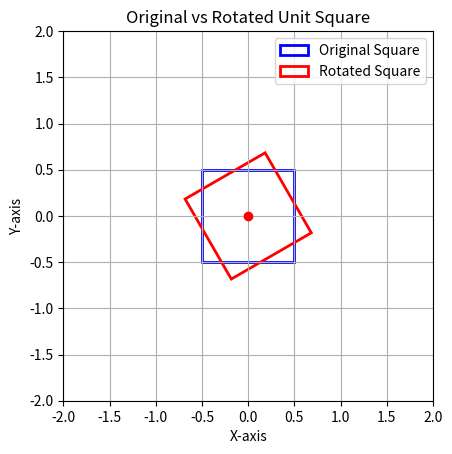

The matplotlib source for this figure:

import math
import matplotlib.pyplot as plt
from matplotlib.patches import Polygon


# Function to calculate square corners
def get_square_corner(x, y, size):
    half = size / 2

    corners = [
        (x - half, y - half),  # Bottom-left
        (x + half, y - half),  # Bottom-right
        (x + half, y + half),  # Top-right
        (x - half, y + half)   # Top-left
    ]

    return corners


# Function to rotate square
def rotate_square(corners, angle):

    rotated_corners = []

    # Convert degrees into radians
    angle = math.radians(angle)

    cos_a = math.cos(angle)
    sin_a = math.sin(angle)

    # Rotate all four corners
    for x, y in corners:

        new_x = x * cos_a - y * sin_a
        new_y = x * sin_a + y * cos_a

        rotated_corners.append((new_x, new_y))

    return rotated_corners


# Create a unit square
corners = get_square_corner(0, 0, 1)


# Rotate the square by 30 degrees
rotated_corners = rotate_square(corners, 30)


# Display original corners
print("Original square corners:")

for corner in corners:
    print(corner)


# Display rotated corners
print("\nRotated square corners:")

for corner in rotated_corners:
    print(corner)


# Create figure and axes
fig, ax = plt.subplots()


# Draw original square
square = Polygon(
    corners,
    closed=True,
    fill=False,
    edgecolor="blue",
    linewidth=2,
    label="Original Square"
)

ax.add_patch(square)


# Draw rotated square
rotated_square = Polygon(
    rotated_corners,
    closed=True,
    fill=False,
    edgecolor="red",
    linewidth=2,
    label="Rotated Square"
)

ax.add_patch(rotated_square)


# Mark the center
ax.plot(0, 0, "ro")


# Configure the graph
ax.set_xlim(-2, 2)
ax.set_ylim(-2, 2)
ax.set_aspect("equal")
ax.grid(True)

plt.title("Original vs Rotated Unit Square")
plt.xlabel("X-axis")
plt.ylabel("Y-axis")
plt.legend()

plt.show()
